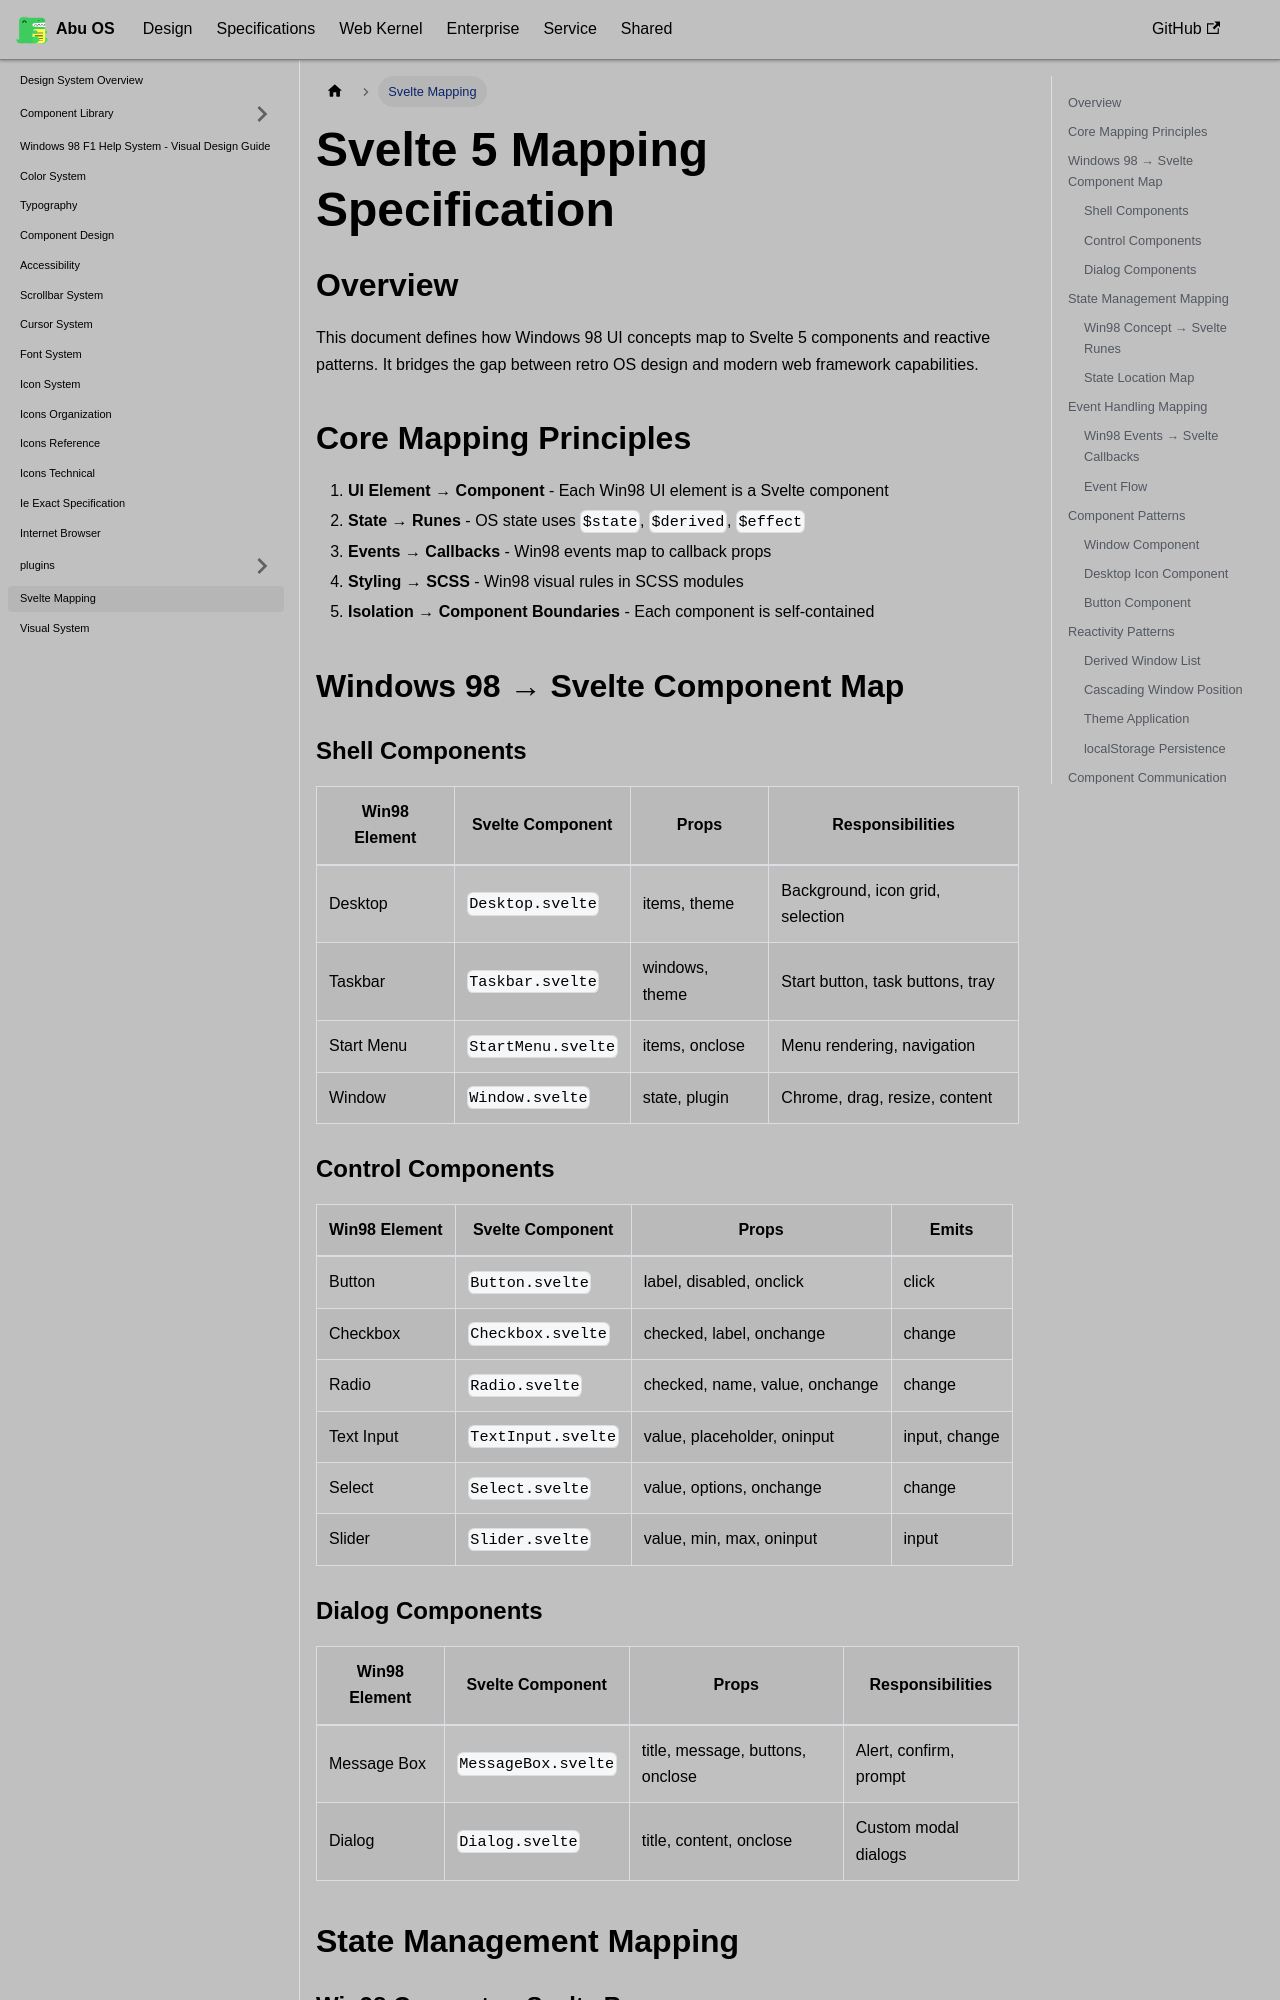

repository: OstrichDeveloper/Abu-98-Specification · page: docs/design/svelte-mapping/index.html · generator: docusaurus

---
id: svelte-mapping
title: Svelte Mapping
---

# Svelte 5 Mapping Specification

## Overview

This document defines how Windows 98 UI concepts map to Svelte 5 components and reactive patterns. It bridges the gap between retro OS design and modern web framework capabilities.

## Core Mapping Principles

1. **UI Element → Component** - Each Win98 UI element is a Svelte component
2. **State → Runes** - OS state uses `$state`, `$derived`, `$effect`
3. **Events → Callbacks** - Win98 events map to callback props
4. **Styling → SCSS** - Win98 visual rules in SCSS modules
5. **Isolation → Component Boundaries** - Each component is self-contained

## Windows 98 → Svelte Component Map

### Shell Components

| Win98 Element | Svelte Component | Props | Responsibilities |
|---------------|------------------|-------|------------------|
| Desktop | `Desktop.svelte` | items, theme | Background, icon grid, selection |
| Taskbar | `Taskbar.svelte` | windows, theme | Start button, task buttons, tray |
| Start Menu | `StartMenu.svelte` | items, onclose | Menu rendering, navigation |
| Window | `Window.svelte` | state, plugin | Chrome, drag, resize, content |
